Run: headless pygame with SDL's dummy video driver; simulated clock (each Clock.tick advances the game by its frame time, no real sleeping); random seed 0; keys injected as events and as key.get_pressed() state; no mouse input.
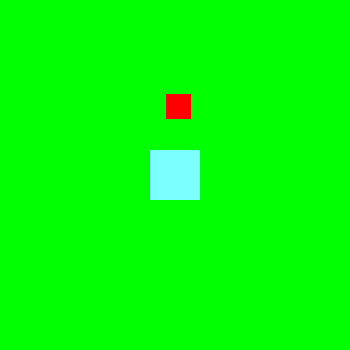
Frame 1 of 4 · flips 1–60 · no input
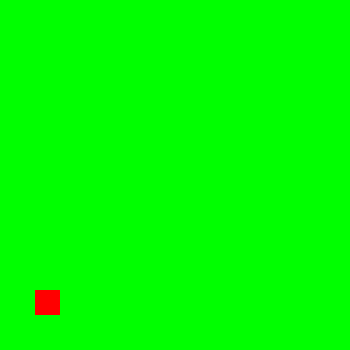
Frame 2 of 4 · flips 61–180 · tapped SPACE, RETURN · held RIGHT (→), D
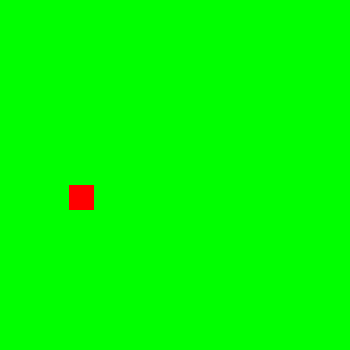
Frame 3 of 4 · flips 181–300 · held DOWN (↓), S
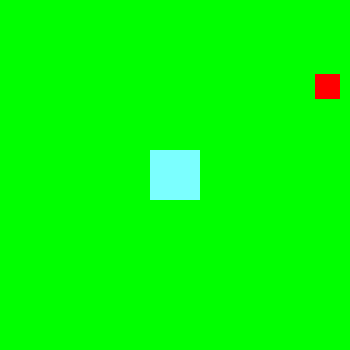
Frame 4 of 4 · flips 301–420 · held LEFT (←), A, UP (↑), W

The pygame program that drew these frames:

import math
import random
import pygame

class NPC(pygame.sprite.Sprite):
    def __init__(self):
        super(NPC, self).__init__()
        self.image = pygame.Surface((25, 25))
        self.image.fill(RED)
        self.rect = self.image.get_rect()
        self.rect.center = (WIDTH/2, HEIGHT/2)
        self.speedX = 5
        self.speedY = 6
        self.angle = 0
        self.doCircle = False

    def update(self):
        if self.rect.right >= WIDTH-1 or self.rect.left <= 1:
            self.speedX = -self.speedX
            if self.speedX < 0:
                self.speedX -= 1
            else:
                self.speedX += 1
        if self.rect.bottom >= HEIGHT-1 or self.rect.top <=1:
            self.speedY = -self.speedY
            if self.speedY < 0:
                self.speedY -= 1
            else:
                self.speedY += 1
        self.rect.x += self.speedX
        self.rect.y += self.speedY

class Player(pygame.sprite.Sprite):
    def __init__(self):
        super(Player, self).__init__()
        self.image = pygame.Surface((50, 50))
        self.image.fill(SKYBLUE)
        self.rect = self.image.get_rect()
        self.rect.center = (WIDTH/2, HEIGHT/2)
        self.speedX = 0
        self.speedY = 0

    def update(self):
        self.rect.x += self.speedX
        self.rect.y += self.speedY


HEIGHT = 350
WIDTH = 350
FPS = 30
title = "TEMPLATE"

BLACK = (0, 0, 0)
WHITE = (255, 255, 255)
RED = (255, 0, 0)
GREEN = (0, 255, 0)
BLUE = (0, 0, 255)
YELLOW = (255, 255, 0)
PURPLE = (255, 0, 255)
TURQUOISE = (0, 255, 255)
SKYBLUE = (123, 255, 255)
PASTELGREEN = (123, 255, 123)

pygame.init()
pygame.mixer.init()

screen = pygame.display.set_mode((WIDTH, HEIGHT))
pygame.display.set_caption(title)

clock = pygame.time.Clock()
running = True
allSprites = pygame.sprite.Group()
playersGroup = pygame.sprite.Group()
mobGroup = pygame.sprite.Group()

player = Player()
npc = NPC()

allSprites.add(player)
allSprites.add(npc)
playersGroup.add(player)
mobGroup.add(npc)

while running:
    clock.tick(FPS)
    for event in pygame.event.get():
        if event.type == pygame.KEYDOWN:
            if event.key == pygame.K_LEFT:
                player.speedX = -5
            if event.key == pygame.K_RIGHT:
                player.speedX = 5
            if event.key == pygame.K_UP:
                player.speedY = -5
            if event.key == pygame.K_DOWN:
                player.speedY = 5
        if event.type == pygame.KEYUP:
            if event.key == pygame.K_LEFT:
                player.speedX = -0
            if event.key == pygame.K_RIGHT:
                player.speedX = 0
            if event.key == pygame.K_UP:
                player.speedY = -0
            if event.key == pygame.K_DOWN:
                player.speedY = 0

        # if event.type == pygame.KEYDOWN:
        #     if event.key == pygame.K_LEFT:
        #         player.rect.x -= 50
        #     if event.key == pygame.K_RIGHT:
        #         player.rect.x += 50
        #     if event.key == pygame.K_UP:
        #         player.rect.y -= 50
        #     if event.key == pygame.K_DOWN:
        #         player.rect.y += 50
        if event.type == pygame.QUIT:
            running = False

    allSprites.update()
    screen.fill(GREEN)
    allSprites.draw(screen)
    pygame.display.flip()
